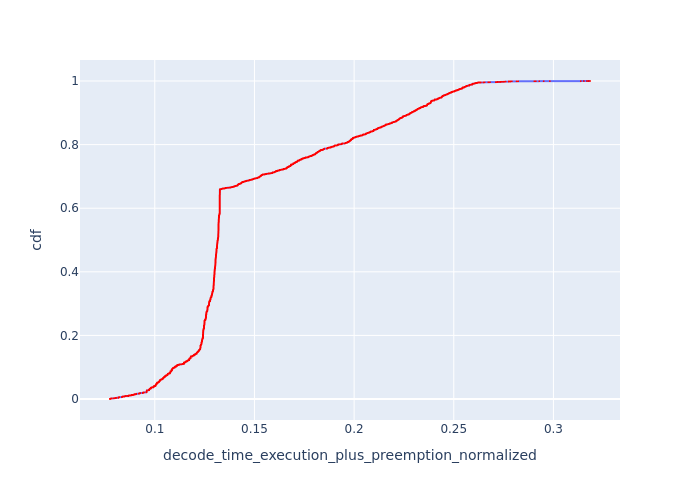

The table this chart was drawn from, first rows:
, Request Id, decode_time_execution_plus_preemption_no…, cdf
85, 254, 0.07753, 8.021175904387583e-05
86, 256, 0.07753, 0.0001604
87, 257, 0.07753, 0.0002406
88, 258, 0.07753, 0.0003208
89, 259, 0.07753, 0.0004011
90, 261, 0.07753, 0.0004813
91, 263, 0.07753, 0.0005615
81, 245, 0.07778, 0.0006417
82, 246, 0.07778, 0.0007219
83, 248, 0.07778, 0.0008021
84, 250, 0.07778, 0.0008823
92, 265, 0.078, 0.0009625
93, 266, 0.078, 0.001043
94, 268, 0.078, 0.001123
95, 269, 0.078, 0.001203
96, 271, 0.078, 0.001283
97, 273, 0.078, 0.001364
98, 275, 0.078, 0.001444
72, 218, 0.07803, 0.001524
73, 221, 0.07803, 0.001604
74, 225, 0.07803, 0.001684
75, 230, 0.07842, 0.001765
76, 232, 0.07842, 0.001845
77, 233, 0.07842, 0.001925
78, 234, 0.07842, 0.002005
79, 235, 0.07842, 0.002086
80, 237, 0.07842, 0.002166
63, 194, 0.07945, 0.002246
64, 196, 0.07945, 0.002326
65, 197, 0.07945, 0.002406
66, 200, 0.07945, 0.002487
67, 201, 0.07945, 0.002567
57, 181, 0.08015, 0.002647
58, 184, 0.08015, 0.002727
59, 185, 0.08015, 0.002807
60, 186, 0.08015, 0.002888
61, 187, 0.08015, 0.002968
62, 191, 0.08015, 0.003048
100, 277, 0.08052, 0.003128
101, 280, 0.08052, 0.003208
68, 206, 0.08058, 0.003289
69, 208, 0.08058, 0.003369
70, 213, 0.08058, 0.003449
71, 215, 0.08058, 0.003529
123, 321, 0.08175, 0.00361
124, 324, 0.08175, 0.00369
125, 325, 0.08175, 0.00377
126, 326, 0.08175, 0.00385
127, 328, 0.08175, 0.00393
99, 276, 0.08177, 0.004011
128, 332, 0.08179, 0.004091
129, 333, 0.08179, 0.004171
130, 335, 0.08179, 0.004251
131, 336, 0.08179, 0.004331
132, 337, 0.08179, 0.004412
133, 338, 0.08179, 0.004492
134, 339, 0.08179, 0.004572
135, 340, 0.08179, 0.004652
110, 293, 0.08181, 0.004732
111, 295, 0.08181, 0.004813
... 12,407 more rows
